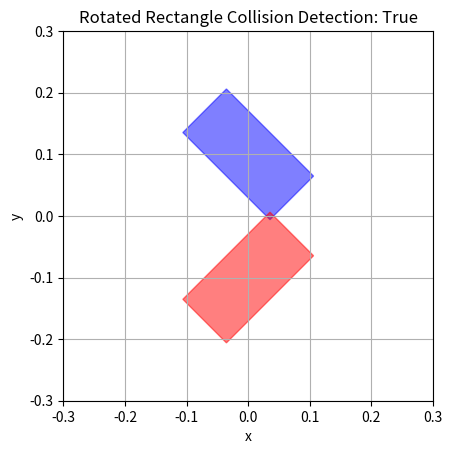

This figure's Python source:
import numpy as np

class RotatingRectangle:
    def __init__(self, center, width, height, angle):
        self.center = center
        self.width = width
        self.height = height
        self.angle = angle

    def set_rotation(self, angle):
        self.angle = angle
    
    def rotate_point(self, point):
        """旋转点"""
        px, py = point
        cos_theta = np.cos(self.angle)
        sin_theta = np.sin(self.angle)
        return (cos_theta * px - sin_theta * py, sin_theta * px + cos_theta * py)
    
    def get_vertices(self):
        """获取旋转长方形的顶点"""
        cx, cy = self.center
        half_w, half_h = self.width / 2, self.height / 2
        vertices = [
            (half_w, half_h),
            (-half_w, half_h),
            (-half_w, -half_h),
            (half_w, -half_h)
        ]
        return [(cx + x, cy + y) for x, y in (self.rotate_point(v) for v in vertices)]

    @staticmethod
    def project(vertices, axis):
        """将顶点投影到轴上"""
        projections = [np.dot(v, axis) for v in vertices]
        return min(projections), max(projections)

    @staticmethod
    def is_separating_axis(vertices1, vertices2, axis):
        """检查是否为分离轴"""
        min1, max1 = RotatingRectangle.project(vertices1, axis)
        min2, max2 = RotatingRectangle.project(vertices2, axis)
        return max1 < min2 or max2 < min1

    def is_collision(self, other):
        """检测两个旋转长方形是否发生碰撞"""
        vertices1 = self.get_vertices()
        vertices2 = other.get_vertices()
        
        # 获取所有可能的分离轴
        axes = []
        for i in range(4):
            edge = (vertices1[i][0] - vertices1[i-1][0], vertices1[i][1] - vertices1[i-1][1])
            axis = (-edge[1], edge[0])
            axes.append(axis)
        for i in range(4):
            edge = (vertices2[i][0] - vertices2[i-1][0], vertices2[i][1] - vertices2[i-1][1])
            axis = (-edge[1], edge[0])
            axes.append(axis)
        
        # 检查所有轴上的投影是否重叠
        for axis in axes:
            if self.is_separating_axis(vertices1, vertices2, axis):
                return False
        return True

    def show(self, color):
        """绘制旋转长方形"""
        vertices = self.get_vertices()
        vertices.append(vertices[0])  # 闭合多边形
        xs, ys = zip(*vertices)
        plt.fill(xs, ys, color=color, alpha=0.5)


# 示例
if __name__ == "__main__":
    rect1 = RotatingRectangle(center=(0, 0.1), width=0.2, height=0.1, angle=0)
    rect2 = RotatingRectangle(center=(0, -0.1), width=0.2, height=0.1, angle=0)

    collision = rect1.is_collision(rect2)
    print("发生碰撞:", collision)

    rect1.set_rotation(-np.pi / 4)
    rect2.set_rotation(np.pi / 4)
    collision = rect1.is_collision(rect2)
    print("发生碰撞:", collision)

    # visualize
    import matplotlib.pyplot as plt
    # 绘制长方形
    plt.figure()
    rect1.show(color='blue')
    rect2.show(color='red')

    # 设置显示区域
    plt.xlim(-0.3, 0.3)
    plt.ylim(-0.3, 0.3)
    plt.xlabel('x')
    plt.ylabel('y')
    plt.gca().set_aspect('equal', adjustable='box')
    plt.grid()
    plt.title(f'Rotated Rectangle Collision Detection: {collision}')
    plt.show()